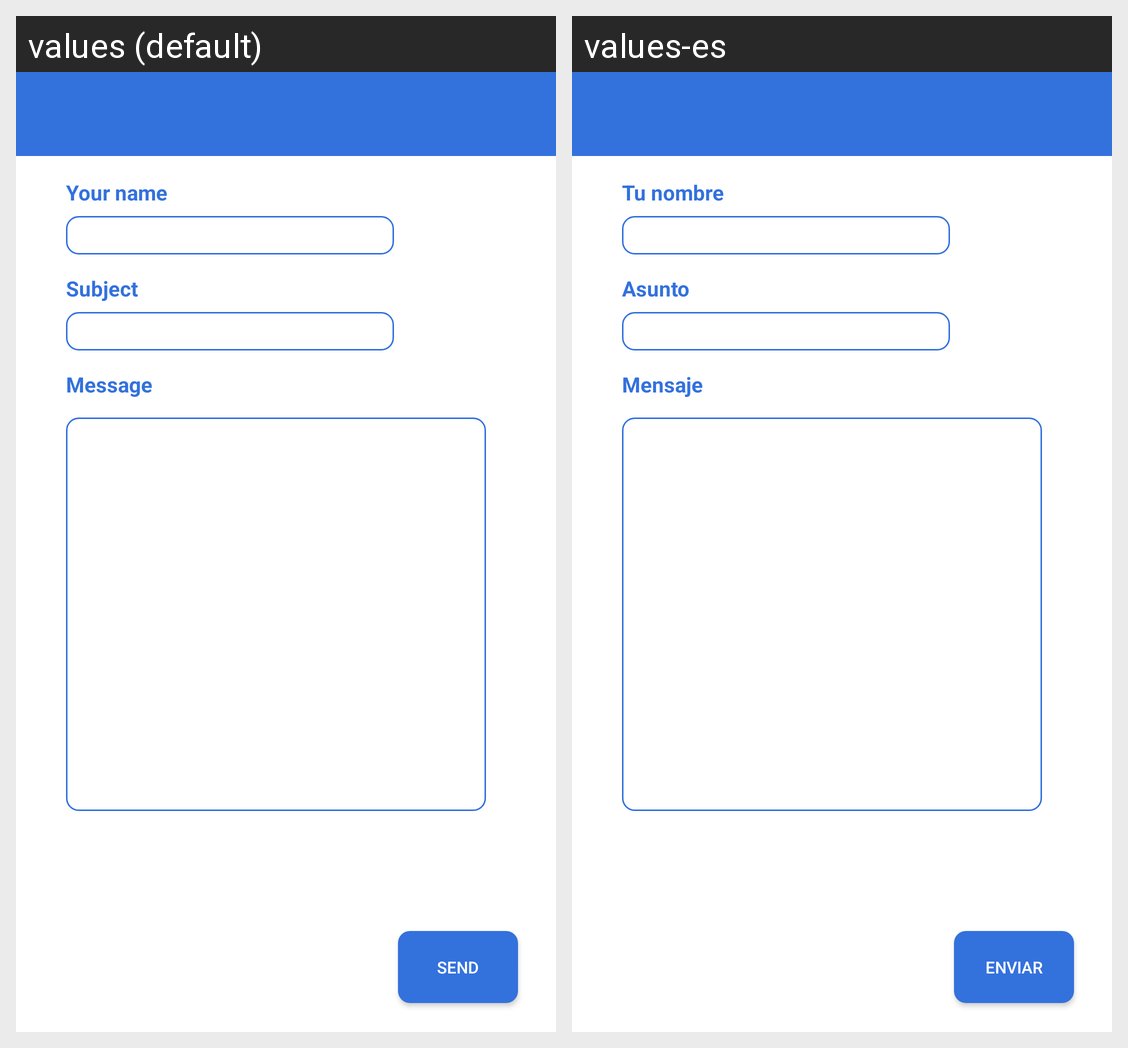

Here is an Android app screen in its default locale and in the app's own translations. Write out the translated-string differences for the strings that appear on this screen.
Android screen res/layout/activity_contact.xml rendered under 2 locales, left to right: values (default), values-es. Device: Nexus 5 (rendered at 1080×1920; each locale shown at half size, 540×960, under a caption strip naming it); theme AppTheme.NoActionBar.
Strings drawn on this screen, with the default value and each locale's value (text and hints the layout hard-codes, and strings that could not be matched under every locale, appear in the picture but are not listed):

subject
  values: Subject
  values-es: Asunto

yourName
  values: Your name
  values-es: Tu nombre

message
  values: Message
  values-es: Mensaje

send
  values: Send
  values-es: Enviar
